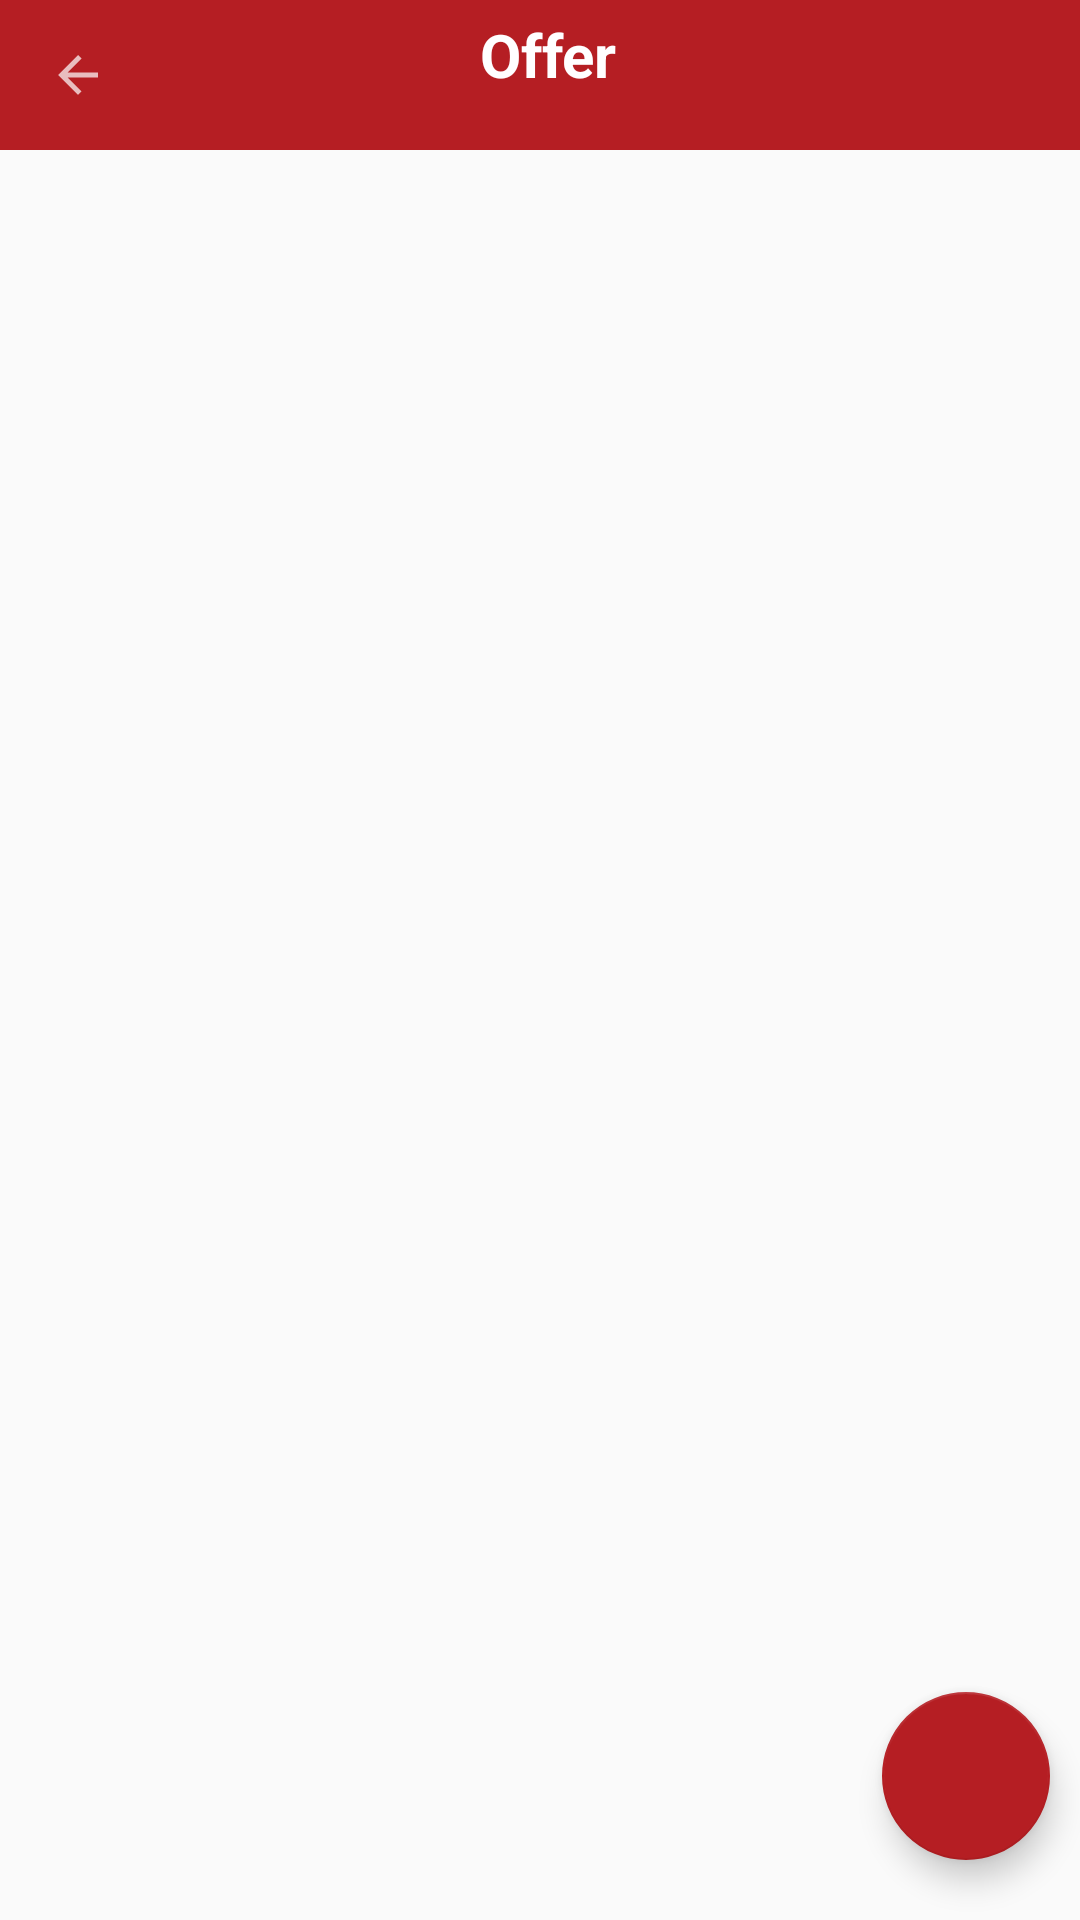

The Android layout XML behind this screen, and the referenced resources:
<!-- AndroidManifest.xml: application theme AppTheme -->
<!-- res/layout/activity_offer.xml -->
<?xml version="1.0" encoding="utf-8"?>
<android.support.design.widget.CoordinatorLayout xmlns:android="http://schemas.android.com/apk/res/android"
    xmlns:app="http://schemas.android.com/apk/res-auto"
    xmlns:tools="http://schemas.android.com/tools"
    android:layout_width="match_parent"
    android:layout_height="match_parent"
    >

    <LinearLayout
        android:layout_width="match_parent"
        android:layout_height="wrap_content"
        android:orientation="vertical">
       <android.support.v7.widget.Toolbar
            android:id="@+id/my_awesome_toolbar"
            android:layout_height="50dp"
            android:layout_width="match_parent"
            android:background="@color/colorPrimary">
            <ImageView
                android:layout_width="20dp"
                android:layout_height="match_parent"
                android:gravity="center"
                android:textStyle="bold"
                android:id="@+id/back_activity_button"
                android:src="@drawable/rof_backbutton"

                />
            <ImageView
                android:layout_width="20dp"
                android:layout_height="match_parent"
                android:id="@+id/logoutbtn"
                android:gravity="center"
                android:textStyle="bold"
                android:layout_gravity="end"
                android:layout_marginRight="10dp"
                android:tint="@color/white"
                />

            <LinearLayout
                android:layout_width="match_parent"
                android:layout_height="wrap_content"
                android:orientation="vertical"
                android:layout_gravity="center"
                android:gravity="center"
                >
                <TextView
                    android:layout_height="match_parent"
                    android:layout_width="wrap_content"
                    android:textAlignment="center"
                    android:gravity="center"
                    android:layout_gravity="center"
                    android:text="Offer"
                    android:textStyle="bold"
                    android:textSize="20dp"
                    android:id="@+id/title"
                    android:textColor="@color/white"
                    />
                <TextView
                    android:layout_width="wrap_content"
                    android:layout_height="wrap_content"
                    android:id="@+id/activitytitle"
                    android:textAlignment="center"
                    android:gravity="center"
                    android:layout_gravity="center"
                    android:textStyle="bold"
                    android:textSize="10dp"
                    android:textColor="@color/white"/>
            </LinearLayout>
        </android.support.v7.widget.Toolbar>


        <android.support.v7.widget.RecyclerView
        android:layout_width="match_parent"
        android:layout_height="match_parent"
        android:id="@+id/recycler">
        </android.support.v7.widget.RecyclerView>

    </LinearLayout>

    <android.support.design.widget.FloatingActionButton
        android:id="@+id/fab"
        android:layout_width="wrap_content"
        android:layout_height="wrap_content"
        android:layout_gravity="bottom|end"
        android:layout_marginBottom="20dp"
        android:layout_marginEnd="10dp"
        android:src="@drawable/go"
        android:tint="#ffff"
        app:backgroundTint="@color/colorPrimary"
        />

</android.support.design.widget.CoordinatorLayout>
<!-- resources referenced by this layout -->
<resources>
  <color name="colorPrimary">#B51E23</color>
  <color name="white">#fffeff</color>
  <!-- drawable rof_backbutton (drawable) -->
  <vector android:alpha="0.71" android:height="24dp"
      android:viewportHeight="24.0" android:viewportWidth="24.0"
      android:width="24dp" xmlns:android="http://schemas.android.com/apk/res/android">
      <path android:fillColor="#fff" android:pathData="M20,11H7.83l5.59,-5.59L12,4l-8,8 8,8 1.41,-1.41L7.83,13H20v-2z"/>
  </vector>
  <style name="AppTheme" parent="Theme.AppCompat.Light.DarkActionBar">
          
          <item name="colorPrimary">@color/colorPrimary</item>
          <item name="colorPrimaryDark">@color/colorPrimaryDark</item>
          <item name="colorAccent">@color/colorAccent</item>
          <item name="android:windowFullscreen">false</item>
          <item name="android:fitsSystemWindows">false</item>
  
  
      </style>
  <color name="colorPrimaryDark">#f7b51e23</color>
  <color name="colorAccent">#fd5454</color>
</resources>
